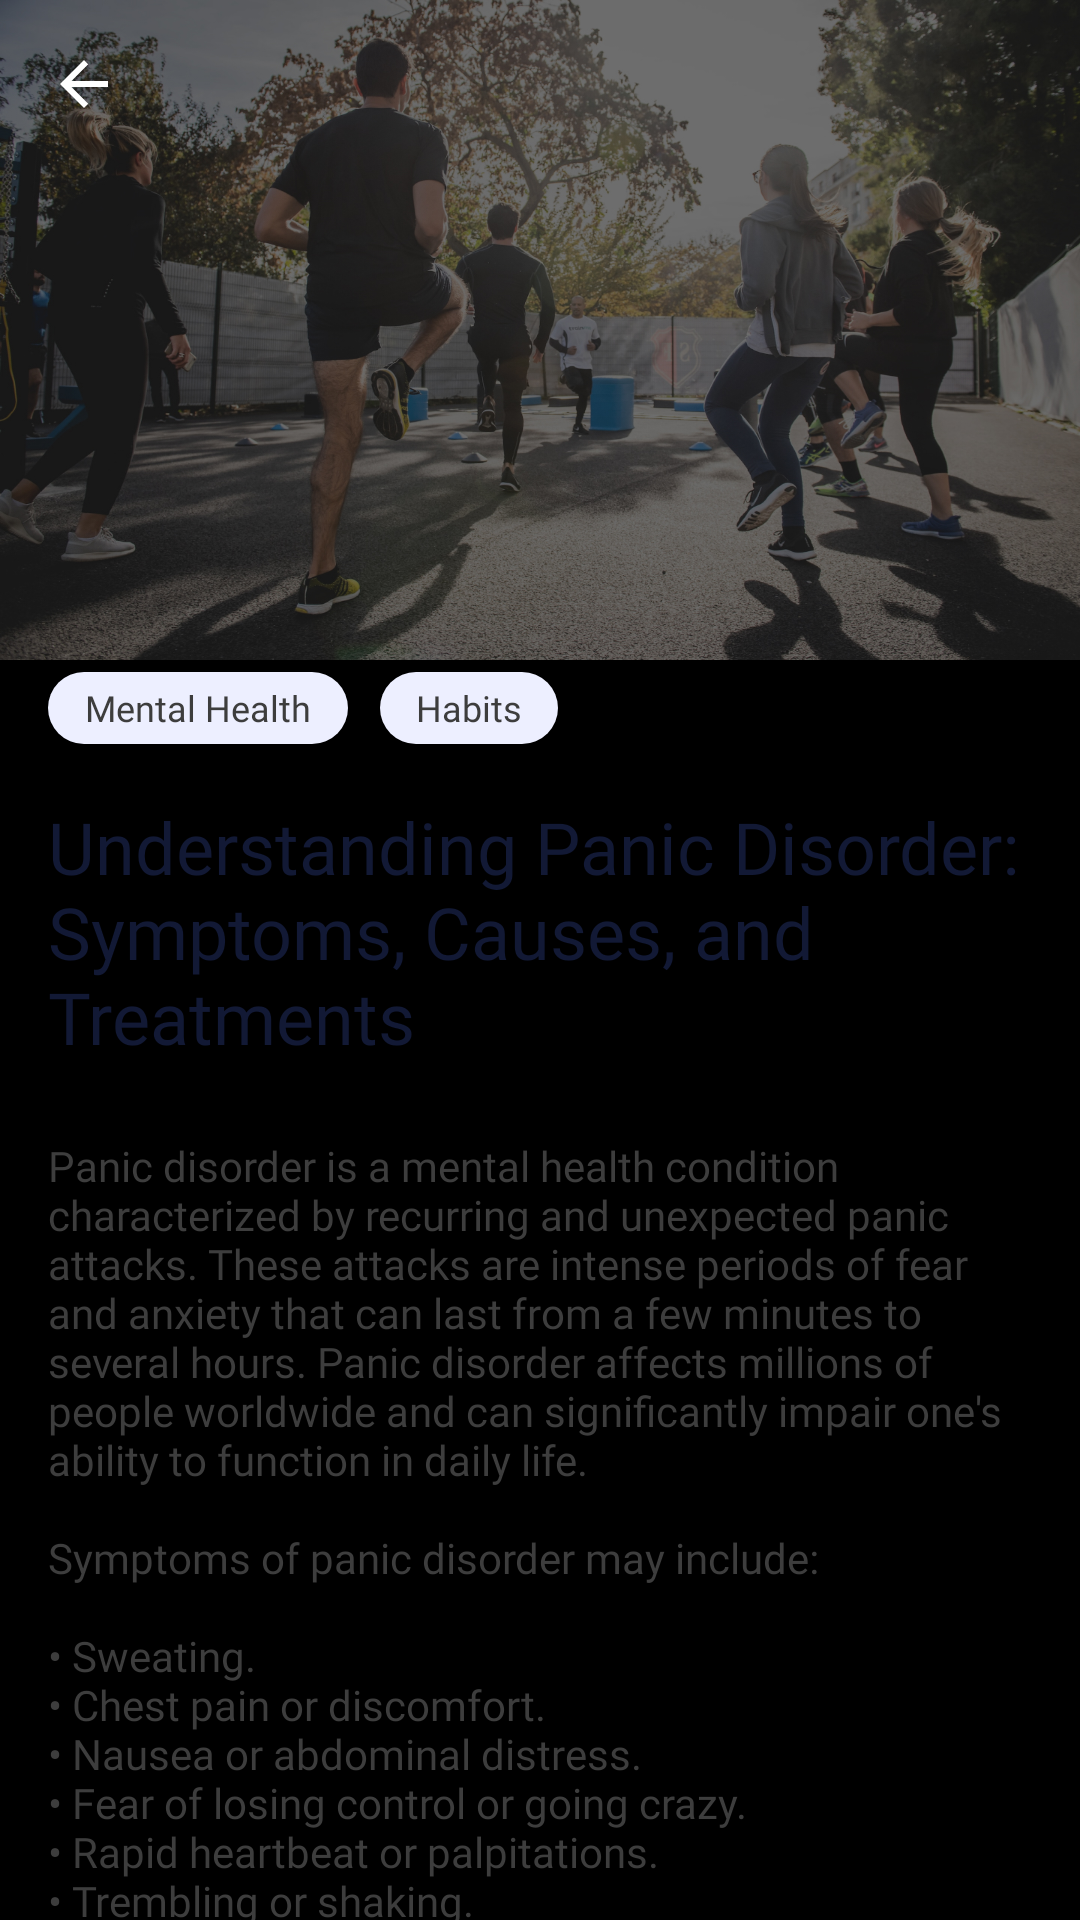

Here is an Android app screen rendered from its layout file. Give the layout XML and the strings, colors and styles it references.
<!-- AndroidManifest.xml: application theme Theme.Graduation -->
<!-- res/layout/fragment_artical1.xml -->
<?xml version="1.0" encoding="utf-8"?>
<androidx.constraintlayout.widget.ConstraintLayout xmlns:android="http://schemas.android.com/apk/res/android"
    xmlns:app="http://schemas.android.com/apk/res-auto"
    xmlns:tools="http://schemas.android.com/tools"
    android:layout_width="match_parent"
    android:layout_height="match_parent"
    android:background="@color/black"
    tools:context=".Artical.Article1">


    <ImageView
        android:id="@+id/img"
        android:layout_width="match_parent"
        android:layout_height="220dp"
        android:scaleType="fitXY"
        android:src="@drawable/artical_image"
        app:layout_constraintEnd_toEndOf="parent"
        app:layout_constraintHorizontal_bias="0.0"
        app:layout_constraintStart_toStartOf="parent"
        app:layout_constraintTop_toTopOf="parent" />

    <com.google.android.material.appbar.MaterialToolbar
        android:id="@+id/toolbar"
        android:layout_width="match_parent"
        android:layout_height="?attr/actionBarSize"
        app:layout_constraintStart_toStartOf="parent"
        app:layout_constraintTop_toTopOf="parent"
        app:layout_scrollFlags="scroll|enterAlways"
        app:navigationIcon="@drawable/icon_back_white" />

    <androidx.core.widget.NestedScrollView
        android:layout_width="match_parent"
        android:layout_height="match_parent"
        android:layout_marginTop="200dp"
        android:background="@drawable/corner_artical"
        app:layout_constraintStart_toStartOf="parent"
        app:layout_constraintTop_toBottomOf="@+id/toolbar">

        <androidx.constraintlayout.widget.ConstraintLayout
            android:layout_width="match_parent"
            android:layout_height="match_parent">

            <TextView
                android:id="@+id/textView8"
                android:layout_width="100dp"
                android:layout_height="24dp"
                android:layout_marginStart="16dp"
                android:layout_marginTop="24dp"
                android:background="@drawable/round_txt"
                android:fontFamily="@font/roboto"
                android:gravity="center"
                android:text="Mental Health"
                android:textColor="@color/superDarkGray"
                android:textSize="12sp"
                app:layout_constraintStart_toStartOf="parent"
                app:layout_constraintTop_toTopOf="parent" />

            <TextView
                android:layout_width="wrap_content"
                android:layout_height="24dp"
                android:layout_marginStart="8dp"
                android:background="@drawable/round_txt"
                android:fontFamily="@font/roboto"
                android:gravity="center"
                android:paddingHorizontal="12sp"
                android:text="Habits"
                android:textColor="@color/superDarkGray"
                android:textSize="12sp"
                app:layout_constraintBottom_toBottomOf="@+id/textView8"
                app:layout_constraintEnd_toEndOf="parent"
                app:layout_constraintHorizontal_bias="0.015"
                app:layout_constraintStart_toEndOf="@+id/textView8"
                app:layout_constraintTop_toTopOf="@+id/textView8"
                app:layout_constraintVertical_bias="0.0" />

            <TextView
                android:id="@+id/textView11"
                android:layout_width="match_parent"
                android:layout_height="wrap_content"
                android:layout_marginHorizontal="16dp"
                android:layout_marginTop="18dp"
                android:fontFamily="@font/roboto_bold"
                android:text="@string/title1"

                android:textColor="@color/text_dark"
                android:textSize="24sp"
                app:layout_constraintEnd_toEndOf="parent"
                app:layout_constraintStart_toStartOf="parent"
                app:layout_constraintTop_toBottomOf="@+id/textView8" />

            <TextView
                android:layout_width="match_parent"
                android:layout_height="match_parent"
                android:layout_marginHorizontal="16dp"
                android:layout_marginTop="24dp"
                android:paddingBottom="8dp"
                android:fontFamily="@font/roboto"
                android:text="@string/text1"
                android:textColor="@color/superDarkGray"
                android:textSize="14sp"
                app:layout_constraintEnd_toEndOf="parent"
                app:layout_constraintHorizontal_bias="0.0"
                app:layout_constraintStart_toStartOf="parent"
                app:layout_constraintTop_toBottomOf="@+id/textView11" />


        </androidx.constraintlayout.widget.ConstraintLayout>

    </androidx.core.widget.NestedScrollView>


</androidx.constraintlayout.widget.ConstraintLayout>
<!-- resources referenced by this layout -->
<resources>
  <color name="black">#FF000000</color>
  <color name="superDarkGray">#3D3D3D</color>
  <color name="text_dark">#121935</color>
  <!-- drawable artical_image: jpg bitmap (drawable, 983614 bytes) -->
  <!-- drawable icon_back_white (drawable) -->
  <vector android:autoMirrored="true" android:height="16dp"
      android:viewportHeight="16" android:viewportWidth="16"
      android:width="16dp" xmlns:android="http://schemas.android.com/apk/res/android">
      <path android:fillColor="#ffffff" android:pathData="M16,7H3.83L9.42,1.41L8,0L0,8L8,16L9.41,14.59L3.83,9H16V7Z"/>
  </vector>
  <!-- drawable round_txt (drawable) -->
  <?xml version="1.0" encoding="utf-8"?>
  <shape xmlns:android="http://schemas.android.com/apk/res/android"
      android:shape="rectangle">
      <corners android:radius="16dp" />
      <solid android:color="@color/solidColor" />
  </shape>
  <string name="text1">"Panic disorder is a mental health condition characterized by recurring and unexpected panic attacks. These attacks are intense periods of fear and anxiety that can last from a few minutes to several hours. Panic disorder affects millions of people worldwide and can significantly impair one's ability to function in daily life.
  
  Symptoms of panic disorder may include:
  
  • Sweating.
  • Chest pain or discomfort.
  • Nausea or abdominal distress.
  • Fear of losing control or going crazy.
  • Rapid heartbeat or palpitations.
  • Trembling or shaking.
  • Shortness of breath or feelings of choking.
  • Feeling detached from oneself or reality.
  
  The exact causes of panic disorder are not well understood, but a combination of genetic, environmental, and psychological factors may contribute to its development. People with a family history of anxiety disorders, trauma, or stress may be more likely to develop panic disorder.
  
  Treatment for panic disorder usually involves psychotherapy, which can help individuals learn effective coping strategies and manage their symptoms. Cognitive-behavioral therapy (CBT) is a type of talk therapy that is particularly effective in treating panic disorder. It focuses on identifying and changing negative thought patterns and behaviors that contribute to anxiety and panic attacks. CBT may involve exposure therapy, in which individuals gradually confront situations or triggers that may cause anxiety and learn to manage their responses. Other types of therapy, such as psychodynamic therapy or interpersonal therapy, may also be helpful for some individuals with panic disorder.</string>
  <string name="title1">Understanding Panic Disorder: Symptoms, Causes, and Treatments</string>
  <style name="Theme.Graduation" parent="Theme.MaterialComponents.Light.NoActionBar">
          
          <item name="colorPrimary">@color/purple_500</item>
          <item name="colorPrimaryVariant">@color/purple_700</item>
          <item name="colorOnPrimary">@color/white</item>
          
          <item name="colorSecondary">@color/teal_200</item>
          <item name="colorSecondaryVariant">@color/teal_700</item>
          <item name="colorOnSecondary">@color/black</item>
          
          <item name="android:statusBarColor">?attr/colorPrimaryVariant</item>
          <item name="android:forceDarkAllowed" tools:targetApi="q">false</item>
  
          
      </style>
  <color name="solidColor">#EDEFFF</color>
  <color name="purple_500">#FF6200EE</color>
  <color name="purple_700">#FF3700B3</color>
  <color name="white">#FFFFFFFF</color>
  <color name="teal_200">#FF03DAC5</color>
  <color name="teal_700">#FF018786</color>
</resources>
